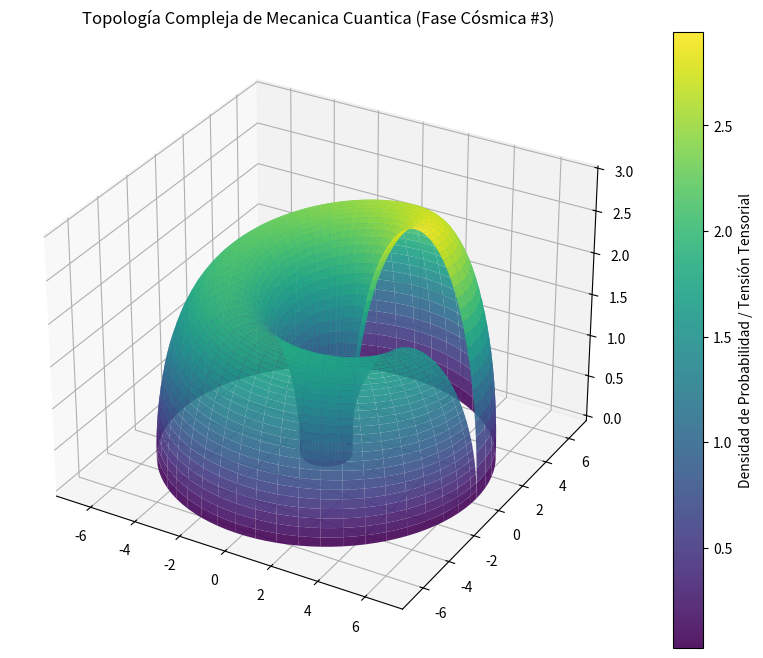

Recreate this plot in Python.
%matplotlib inline
# Simulación Cósmica: Mecanica Cuantica - Variante 3
import numpy as np
import matplotlib.pyplot as plt
from mpl_toolkits.mplot3d import Axes3D

# Parámetros Físicos Cuánticos/Relativistas
alpha = 3.81
beta = 2.792
gamma = 2.963

u = np.linspace(0, 2 * np.pi, 100)
v = np.linspace(0, np.pi, 100)
U, V = np.meshgrid(u, v)

# Topología Espacio-Temporal Avanzada (Fase Cósmica)
X = (alpha + beta * np.cos(V)) * np.cos(U)
Y = (alpha + beta * np.cos(V)) * np.sin(U)
Z = gamma * np.sin(V) * np.exp(-U/10)

fig = plt.figure(figsize=(12, 8))
ax = fig.add_subplot(111, projection='3d')
surf = ax.plot_surface(X, Y, Z, cmap='viridis', edgecolor='none', alpha=0.9)

fig.colorbar(surf, ax=ax, label='Densidad de Probabilidad / Tensión Tensorial')
plt.title(r'Topología Compleja de Mecanica Cuantica (Fase Cósmica #3)')
plt.show()
